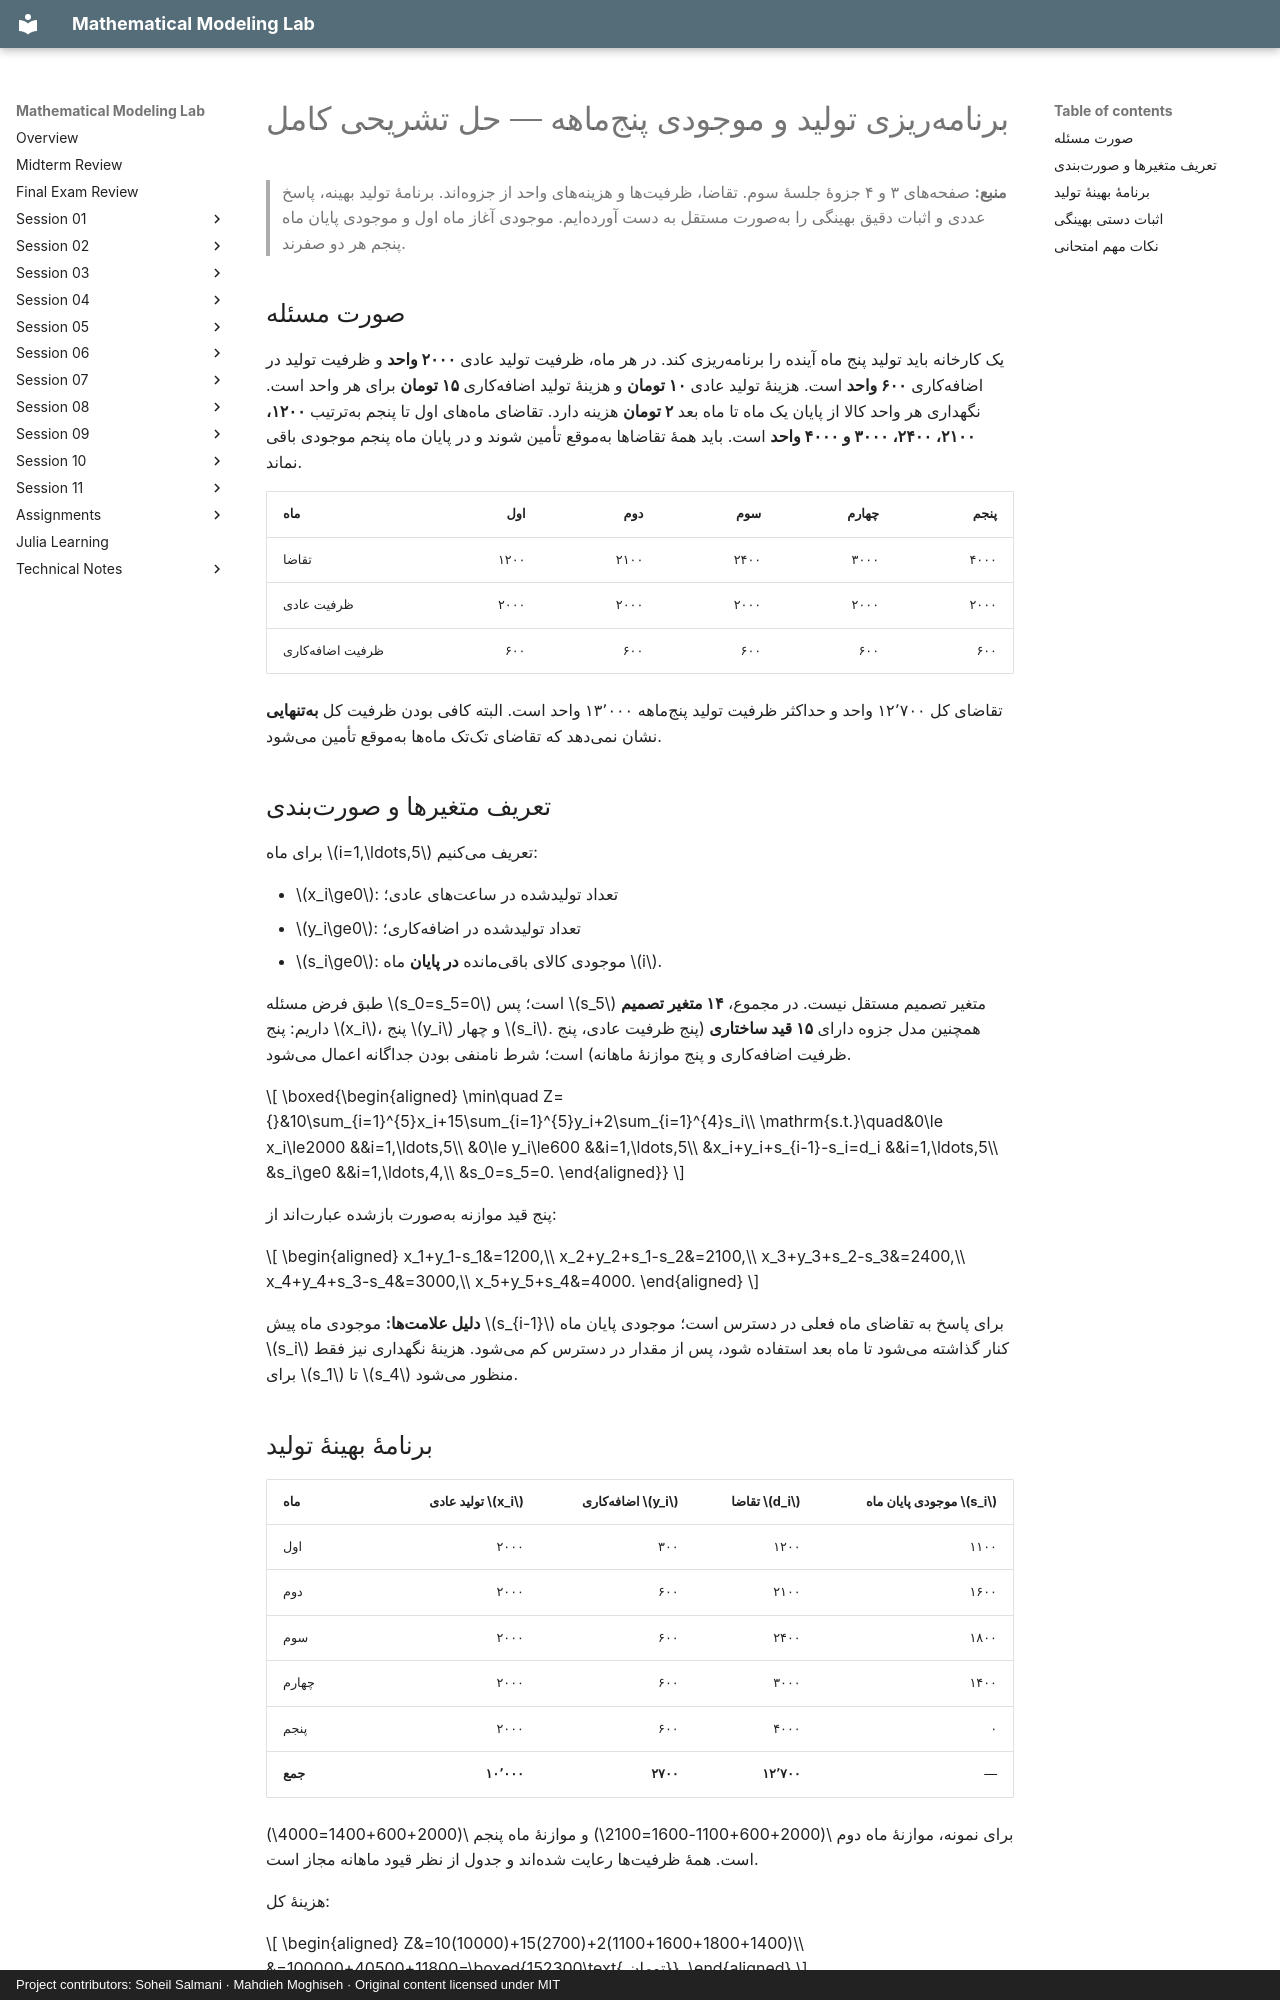

repository: SoheilGtex/mathematical-modeling-lab · page: session-03/production.fa/index.html · generator: mkdocs · copyright: Project contributors: Soheil Salmani · Mahdieh Moghiseh · Original content licensed under MIT

# برنامهریزی تولید و موجودی پنجماهه — حل تشریحی کامل

> **منبع:** صفحههای ۳ و ۴ جزوهٔ جلسهٔ سوم. تقاضا، ظرفیتها و هزینههای واحد از جزوهاند. برنامهٔ تولید بهینه، پاسخ عددی و اثبات دقیق بهینگی را بهصورت مستقل به دست آوردهایم. موجودی آغاز ماه اول و موجودی پایان ماه پنجم هر دو صفرند.

## صورت مسئله

یک کارخانه باید تولید پنج ماه آینده را برنامهریزی کند. در هر ماه، ظرفیت تولید عادی **۲۰۰۰ واحد** و ظرفیت تولید در اضافهکاری **۶۰۰ واحد** است. هزینهٔ تولید عادی **۱۰ تومان** و هزینهٔ تولید اضافهکاری **۱۵ تومان** برای هر واحد است. نگهداری هر واحد کالا از پایان یک ماه تا ماه بعد **۲ تومان** هزینه دارد. تقاضای ماههای اول تا پنجم بهترتیب **۱۲۰۰، ۲۱۰۰، ۲۴۰۰، ۳۰۰۰ و ۴۰۰۰ واحد** است. باید همهٔ تقاضاها بهموقع تأمین شوند و در پایان ماه پنجم موجودی باقی نماند.

| ماه | اول | دوم | سوم | چهارم | پنجم |
| --- | ---: | ---: | ---: | ---: | ---: |
| تقاضا | ۱۲۰۰ | ۲۱۰۰ | ۲۴۰۰ | ۳۰۰۰ | ۴۰۰۰ |
| ظرفیت عادی | ۲۰۰۰ | ۲۰۰۰ | ۲۰۰۰ | ۲۰۰۰ | ۲۰۰۰ |
| ظرفیت اضافهکاری | ۶۰۰ | ۶۰۰ | ۶۰۰ | ۶۰۰ | ۶۰۰ |

تقاضای کل ۱۲٬۷۰۰ واحد و حداکثر ظرفیت تولید پنجماهه ۱۳٬۰۰۰ واحد است. البته کافی بودن ظرفیت کل **بهتنهایی** نشان نمیدهد که تقاضای تکتک ماهها بهموقع تأمین میشود.

## تعریف متغیرها و صورتبندی

برای ماه $i=1,\ldots,5$ تعریف میکنیم:

- $x_i\ge0$: تعداد تولیدشده در ساعتهای عادی؛
- $y_i\ge0$: تعداد تولیدشده در اضافهکاری؛
- $s_i\ge0$: موجودی کالای باقیمانده **در پایان** ماه $i$.

طبق فرض مسئله $s_0=s_5=0$ است؛ پس $s_5$ متغیر تصمیم مستقل نیست. در مجموع، **۱۴ متغیر تصمیم** داریم: پنج $x_i$، پنج $y_i$ و چهار $s_i$. همچنین مدل جزوه دارای **۱۵ قید ساختاری** (پنج ظرفیت عادی، پنج ظرفیت اضافهکاری و پنج موازنهٔ ماهانه) است؛ شرط نامنفی بودن جداگانه اعمال میشود.

$$
\boxed{\begin{aligned}
\min\quad Z={}&10\sum_{i=1}^{5}x_i+15\sum_{i=1}^{5}y_i+2\sum_{i=1}^{4}s_i\\
\mathrm{s.t.}\quad&0\le x_i\le2000 &&i=1,\ldots,5\\
&0\le y_i\le600 &&i=1,\ldots,5\\
&x_i+y_i+s_{i-1}-s_i=d_i &&i=1,\ldots,5\\
&s_i\ge0 &&i=1,\ldots,4,\\
&s_0=s_5=0.
\end{aligned}}
$$

پنج قید موازنه بهصورت بازشده عبارتاند از:

$$
\begin{aligned}
x_1+y_1-s_1&=1200,\\
x_2+y_2+s_1-s_2&=2100,\\
x_3+y_3+s_2-s_3&=2400,\\
x_4+y_4+s_3-s_4&=3000,\\
x_5+y_5+s_4&=4000.
\end{aligned}
$$

**دلیل علامتها:** موجودی ماه پیش $s_{i-1}$ برای پاسخ به تقاضای ماه فعلی در دسترس است؛ موجودی پایان ماه $s_i$ کنار گذاشته میشود تا ماه بعد استفاده شود، پس از مقدار در دسترس کم میشود. هزینهٔ نگهداری نیز فقط برای $s_1$ تا $s_4$ منظور میشود.

## برنامهٔ بهینهٔ تولید

| ماه | تولید عادی $x_i$ | اضافهکاری $y_i$ | تقاضا $d_i$ | موجودی پایان ماه $s_i$ |
| --- | ---: | ---: | ---: | ---: |
| اول | ۲۰۰۰ | ۳۰۰ | ۱۲۰۰ | ۱۱۰۰ |
| دوم | ۲۰۰۰ | ۶۰۰ | ۲۱۰۰ | ۱۶۰۰ |
| سوم | ۲۰۰۰ | ۶۰۰ | ۲۴۰۰ | ۱۸۰۰ |
| چهارم | ۲۰۰۰ | ۶۰۰ | ۳۰۰۰ | ۱۴۰۰ |
| پنجم | ۲۰۰۰ | ۶۰۰ | ۴۰۰۰ | ۰ |
| **جمع** | **۱۰٬۰۰۰** | **۲۷۰۰** | **۱۲٬۷۰۰** | — |

برای نمونه، موازنهٔ ماه دوم $2000+600+1100-1600=2100$ و موازنهٔ ماه پنجم $2000+600+1400=4000$ است. همهٔ ظرفیتها رعایت شدهاند و جدول از نظر قیود ماهانه مجاز است.

هزینهٔ کل:

$$
\begin{aligned}
Z&=10(10000)+15(2700)+2(1100+1600+1800+1400)\\
&=100000+40500+11800=\boxed{152300\text{ تومان}}.
\end{aligned}
$$
